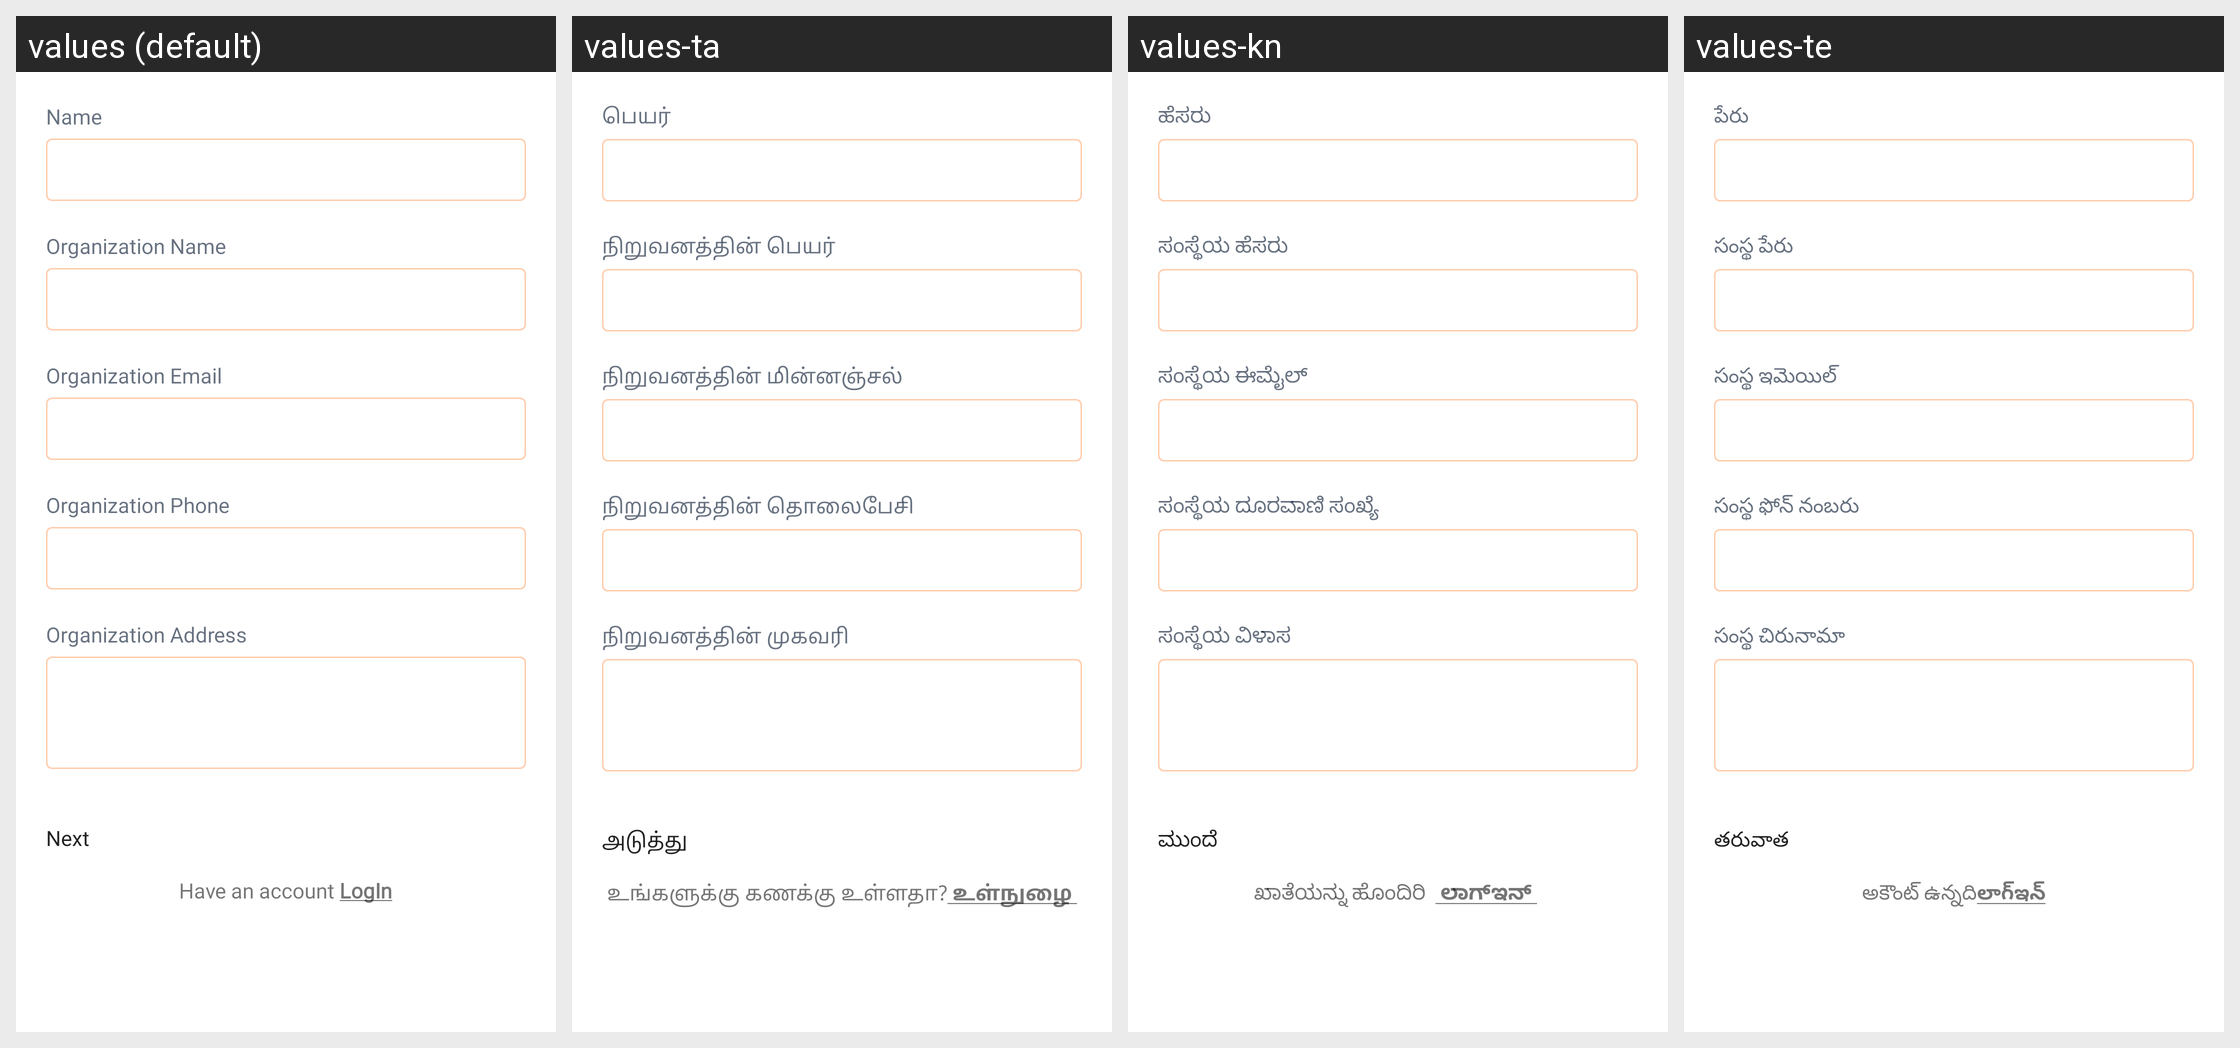

The same Android screen rendered under several of its app's locales, left to right. List the strings drawn on it with the default value and each locale's translation.
Android screen res/layout/layout_register_organization.xml rendered under 4 locales, left to right: values (default), values-ta, values-kn, values-te. Device: Nexus 5 (rendered at 1080×1920; each locale shown at half size, 540×960, under a caption strip naming it); theme Theme.EVidyalokaPartner.
Other locales in the repository, not shown: values-hi, values-mr.
Strings drawn on this screen, with the default value and each locale's value (text and hints the layout hard-codes, and strings that could not be matched under every locale, appear in the picture but are not listed):

organizationn_details_full_name
  values: Name
  values-ta: பெயர்
  values-kn: ಹೆಸರು
  values-te: పేరు

organization_name
  values: Organization Name
  values-ta: நிறுவனத்தின் பெயர்
  values-kn: ಸಂಸ್ಥೆಯ ಹೆಸರು
  values-te: సంస్థ పేరు

organization_email
  values: Organization Email
  values-ta: நிறுவனத்தின் மின்னஞ்சல்
  values-kn: ಸಂಸ್ಥೆಯ ಈಮೈಲ್
  values-te: సంస్థ ఇమెయిల్

organization_phone
  values: Organization Phone
  values-ta: நிறுவனத்தின் தொலைபேசி
  values-kn: ಸಂಸ್ಥೆಯ ದೂರವಾಣಿ ಸಂಖ್ಯೆ
  values-te: సంస్థ ఫోన్ నంబరు

organization_address
  values: Organization Address
  values-ta: நிறுவனத்தின் முகவரி
  values-kn: ಸಂಸ್ಥೆಯ ವಿಳಾಸ
  values-te: సంస్థ చిరునామా

next
  values: Next
  values-ta: அடுத்து
  values-kn: ಮುಂದೆ
  values-te: తరువాత
